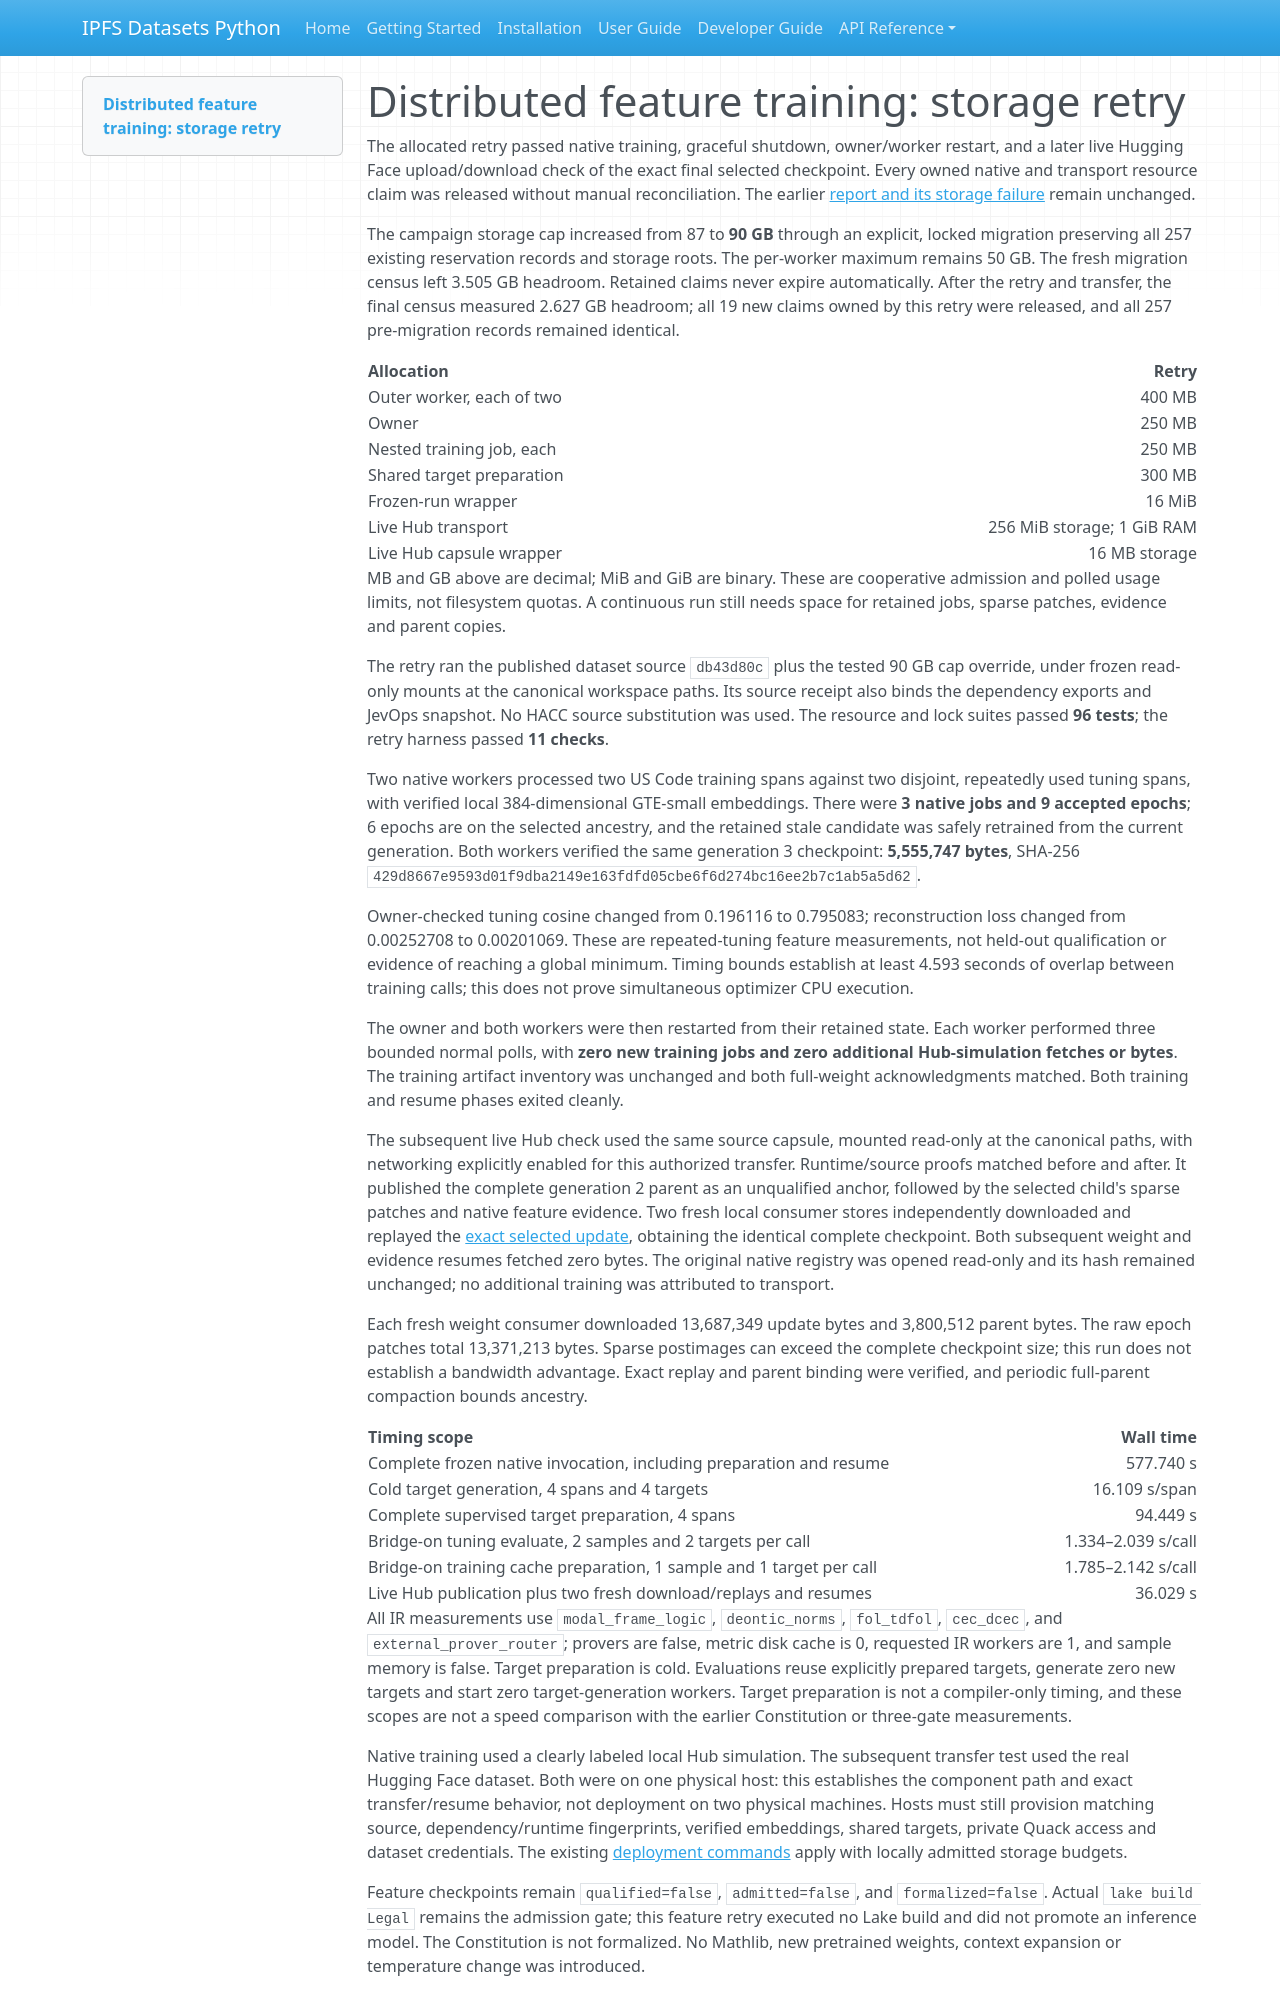

repository: endomorphosis/ipfs_datasets_py · page: implementation/reports/AUTOENCODER_DISTRIBUTED_FEATURES_RETRY_20260929/index.html · generator: mkdocs

# Distributed feature training: storage retry

The allocated retry passed native training, graceful shutdown, owner/worker
restart, and a later live Hugging Face upload/download check of the exact final
selected checkpoint. Every owned native and transport resource claim was
released without manual reconciliation. The earlier
[report and its storage failure](AUTOENCODER_DISTRIBUTED_FEATURES_20260929.md)
remain unchanged.

The campaign storage cap increased from 87 to **90 GB** through an explicit,
locked migration preserving all 257 existing reservation records and storage
roots. The per-worker maximum remains 50 GB. The fresh migration census left
3.505 GB headroom. Retained claims never expire automatically.
After the retry and transfer, the final census measured
2.627 GB headroom; all 19 new claims owned by this
retry were released, and all 257 pre-migration records remained identical.

| Allocation | Retry |
| --- | ---: |
| Outer worker, each of two | 400 MB |
| Owner | 250 MB |
| Nested training job, each | 250 MB |
| Shared target preparation | 300 MB |
| Frozen-run wrapper | 16 MiB |
| Live Hub transport | 256 MiB storage; 1 GiB RAM |
| Live Hub capsule wrapper | 16 MB storage |

MB and GB above are decimal; MiB and GiB are binary. These are cooperative
admission and polled usage limits, not filesystem quotas. A continuous run
still needs space for retained jobs, sparse patches, evidence and parent copies.

The retry ran the published dataset source `db43d80c` plus the tested
90 GB cap override, under frozen read-only mounts at the canonical workspace
paths. Its source receipt also binds the dependency exports and JevOps snapshot.
No HACC source substitution was used. The resource and lock suites passed
**96 tests**; the retry harness passed **11 checks**.

Two native workers processed two US Code training spans against two disjoint,
repeatedly used tuning spans, with verified local 384-dimensional GTE-small
embeddings. There were **3 native jobs and 9 accepted epochs**;
6 epochs are on the selected ancestry, and the retained stale candidate
was safely retrained from the current generation. Both workers verified the
same generation 3 checkpoint: **5,555,747 bytes**, SHA-256
`429d8667e9593d01f9dba2149e163fdfd05cbe6f6d274bc16ee2b7c1ab5a5d62`.

Owner-checked tuning cosine changed from
0.196116 to 0.795083; reconstruction loss changed from
0.00252708 to 0.00201069.
These are repeated-tuning feature measurements, not held-out qualification or
evidence of reaching a global minimum. Timing bounds establish at least 4.593 seconds of overlap between training calls; this does not prove simultaneous optimizer CPU execution.

The owner and both workers were then restarted from their retained state.
Each worker performed three bounded normal polls, with **zero new training
jobs and zero additional Hub-simulation fetches or bytes**. The training
artifact inventory was unchanged and both full-weight acknowledgments matched.
Both training and resume phases exited cleanly.

The subsequent live Hub check used the same source capsule, mounted read-only
at the canonical paths, with networking explicitly enabled for this authorized
transfer. Runtime/source proofs matched before and after. It published the
complete generation 2 parent as an
unqualified anchor, followed by the selected child's sparse patches and native
feature evidence. Two fresh local consumer stores independently downloaded and
replayed the [exact selected update](https://huggingface.co/datasets/justicedao/uscode-autoformal-span-cache/blob/fb30e3407b9cf210549aea504ff2a150dfff5ae0/autoformal/uscode/feature-pretraining/updates/4874a5d31293fa802ea3d21ea1919678f8a12621e30eefbc72bb7a4fd1aa38c8.json), obtaining the identical
complete checkpoint. Both subsequent weight and evidence resumes fetched zero
bytes. The original native registry was opened read-only and its hash remained
unchanged; no additional training was attributed to transport.

Each fresh weight consumer downloaded 13,687,349 update bytes and
3,800,512 parent bytes. The raw epoch patches total 13,371,213
bytes. Sparse postimages can exceed the complete checkpoint size; this run
does not establish a bandwidth advantage. Exact replay and parent binding were
verified, and periodic full-parent compaction bounds ancestry.

| Timing scope | Wall time |
| --- | ---: |
| Complete frozen native invocation, including preparation and resume | 577.740 s |
| Cold target generation, 4 spans and 4 targets | 16.109 s/span |
| Complete supervised target preparation, 4 spans | 94.449 s |
| Bridge-on tuning evaluate, 2 samples and 2 targets per call | 1.334–2.039 s/call |
| Bridge-on training cache preparation, 1 sample and 1 target per call | 1.785–2.142 s/call |
| Live Hub publication plus two fresh download/replays and resumes | 36.029 s |

All IR measurements use `modal_frame_logic`, `deontic_norms`, `fol_tdfol`,
`cec_dcec`, and `external_prover_router`; provers are false, metric disk cache is
0, requested IR workers are 1, and sample memory is false. Target preparation
is cold. Evaluations reuse explicitly prepared targets, generate zero new
targets and start zero target-generation workers. Target preparation is not a
compiler-only timing, and these scopes are not a speed comparison with the
earlier Constitution or three-gate measurements.

Native training used a clearly labeled local Hub simulation. The subsequent
transfer test used the real Hugging Face dataset. Both were on one physical
host: this establishes the component path and exact transfer/resume behavior,
not deployment on two physical machines. Hosts must still provision matching
source, dependency/runtime fingerprints, verified embeddings, shared targets,
private Quack access and dataset credentials. The existing
[deployment commands](AUTOENCODER_DISTRIBUTED_FEATURES_20260929.md#provisioning-and-commands)
apply with locally admitted storage budgets.
